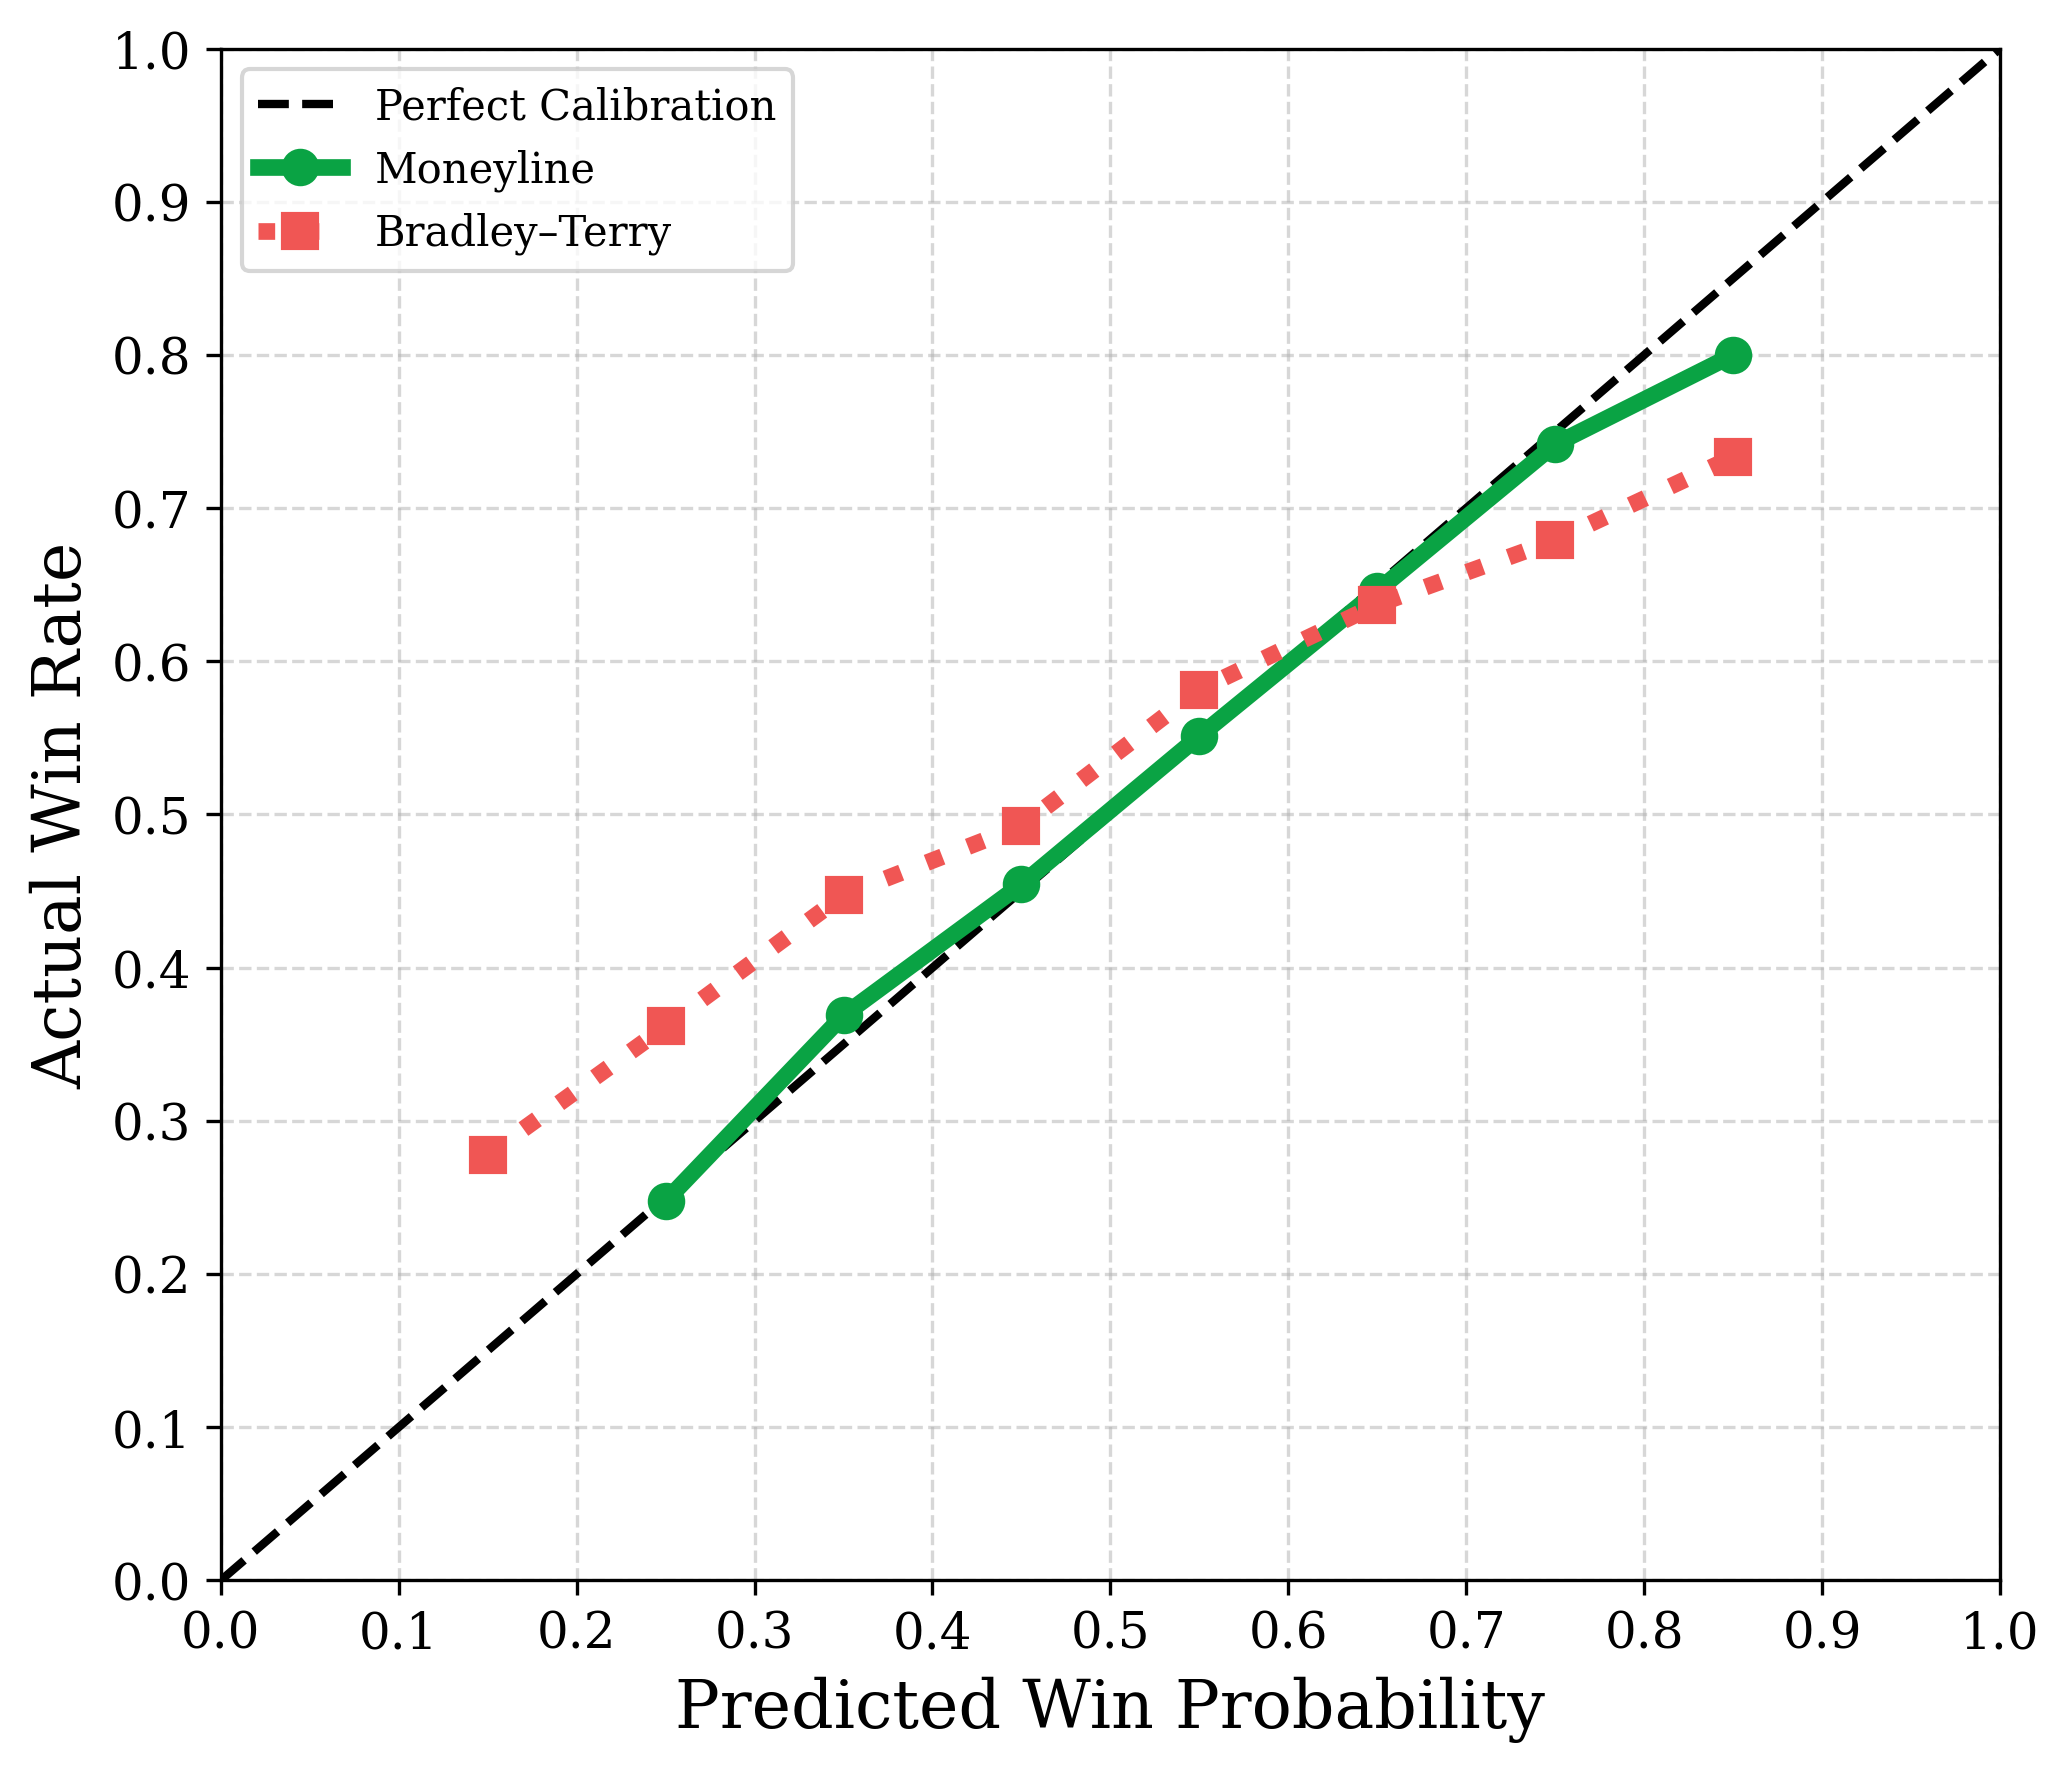

The file beside this chart, header and first rows:
bin, ml_winrate, bt_winrate
0, , 
1, , 0.2778
2, 0.2476, 0.3617
3, 0.3689, 0.4474
4, 0.4544, 0.4925
5, 0.5512, 0.5816
6, 0.646, 0.637
7, 0.7417, 0.679
8, 0.8, 0.7333
9, , 
